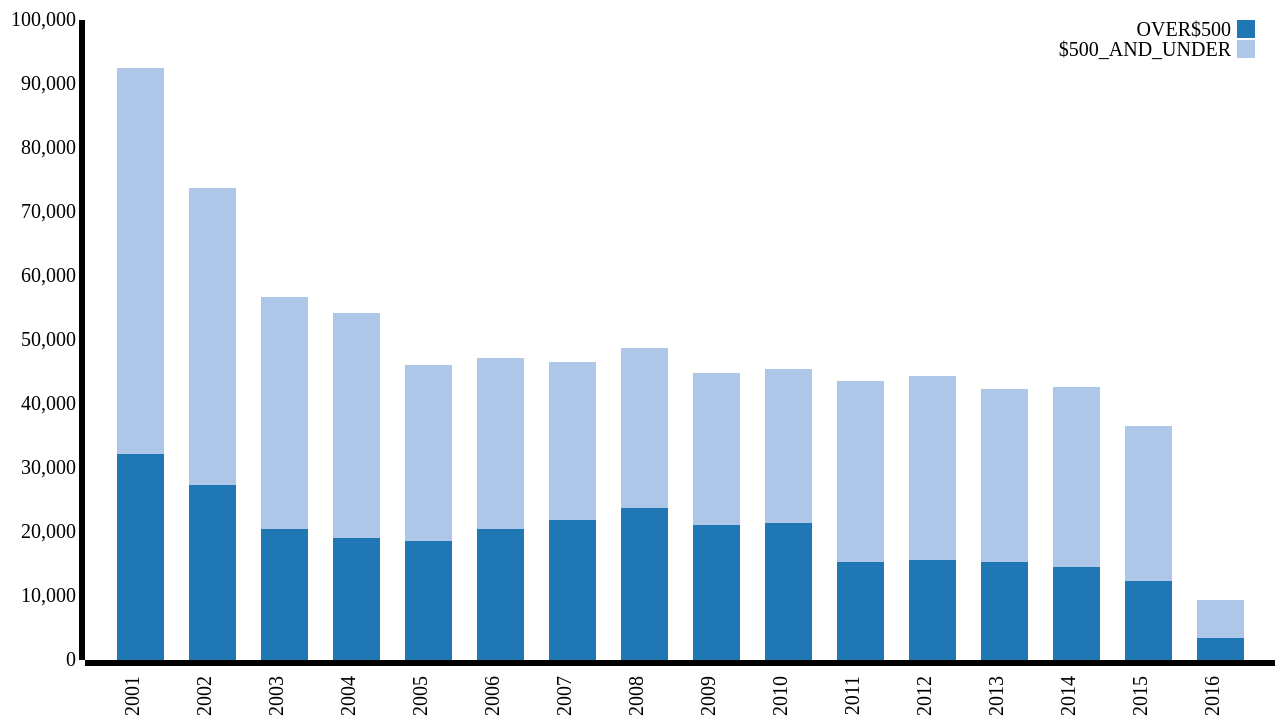
D3 v3 page, settled after 480 driven frames (8 s of simulated time); the page loaded 1 data file(s).







        var xData = ["OVER$500", "$500_AND_UNDER"];



        var margin = { top: 20, right: 50, bottom: 140, left: 160 },

            width = 1400 - margin.left - margin.right,

            height = 800 - margin.top - margin.bottom;



        var x = d3.scale.ordinal()

            .rangeRoundBands([0, width], .35);



        var y = d3.scale.linear()

            .rangeRound([height, 0]);



        var color = d3.scale.category20();



        var xAxis = d3.svg.axis()

            .scale(x)

            .orient("bottom");



        var yAxis = d3.svg.axis()

            .scale(y)

            .orient("left")

            .ticks(15);



        var svg = d3.select("body").append("svg")

            .attr("width", width + margin.left + margin.right)

            .attr("height", height + margin.top + margin.bottom)

            .append("g")

            .attr("transform", "translate(" + margin.left + "," + margin.top + ")");



        d3.json("../json/theft.json", function (error, data) {



            data.forEach(function (d) {

                d.year = d.year;

                d.OVER$500 = d.OVER$500;

                d.$500_AND_UNDER = d.$500_AND_UNDER;

            });



            var dataIntermediate = xData.map(function (c) {

                return data.map(function (d) {

                    return { x: d.year, y: d[c] };

                });

            });



            var dataStackLayout = d3.layout.stack()(dataIntermediate);



            x.domain(dataStackLayout[0].map(function (d) {

                return d.x;

            }));



            y.domain([0,

                d3.max(dataStackLayout[dataStackLayout.length - 1],

                    function (d) { return d.y0 + d.y; })

            ])

                .nice();

            var layer = svg.selectAll(".stack")

                .data(dataStackLayout)

                .enter().append("g")

                .attr("class", "stack")

                .style("fill", function (d, i) {

                    return color(i);

                });



            layer.selectAll("rect")

                .data(function (d) {

                    return d;

                })

                .enter().append("rect")

                .attr("x", function (d) {

                    return x(d.x);

                })

                .attr("y", function (d) {

                    return y(d.y + d.y0);

                })

                .attr("height", function (d) {

                    return y(d.y0) - y(d.y + d.y0);

                })

                .attr("width", x.rangeBand());



            svg.append("g")

                .attr("class", "axis")

                .attr("transform", "translate(0," + height + ")")

                .call(xAxis)

                .selectAll("text")

                .style("text-anchor", "end")

                .attr("dx", "-.8em")

                .attr("dy", "-.55em")

                .attr("transform", "rotate(-90)");



            svg.append("g")

                .attr("class", "axis")

                .call(yAxis);

                   var legend = svg.selectAll(".legend")
              .data(xData.slice())
              .enter().append("g")
              .attr("class", "legend")
              .attr("transform", function (d, i) { return "translate(-20," + i * 20 + ")"; });
              legend.append("rect")
              .attr("x", width - 18)
              .attr("width", 18)
              .attr("height", 18);
              legend.append("text")
              .attr("x", width - 24)
              .attr("y", 9)
              .attr("dy", ".35em")
              .style("text-anchor", "end")
              .text(function (d) { return d; });
              legend.select("rect")
              .style("fill", function (d, i) {
                  return color(i);
              })



        });

    

### data: ../json/theft.json
[
 {
  "year": 2001,
  "OVER$500": 32222,
  "$500_AND_UNDER": 60352
 },
 {
  "year": 2002,
  "OVER$500": 27367,
  "$500_AND_UNDER": 46378
 },
 {
  "year": 2003,
  "OVER$500": 20394,
  "$500_AND_UNDER": 36387
 },
 {
  "year": 2004,
  "OVER$500": 19020,
  "$500_AND_UNDER": 35270
 },
 {
  "year": 2005,
  "OVER$500": 18648,
  "$500_AND_UNDER": 27378
 },
 {
  "year": 2006,
  "OVER$500": 20506,
  "$500_AND_UNDER": 26706
 },
 {
  "year": 2007,
  "OVER$500": 21852,
  "$500_AND_UNDER": 24756
 },
 {
  "year": 2008,
  "OVER$500": 23825,
  "$500_AND_UNDER": 24876
 },
 "... 8 more items"
]